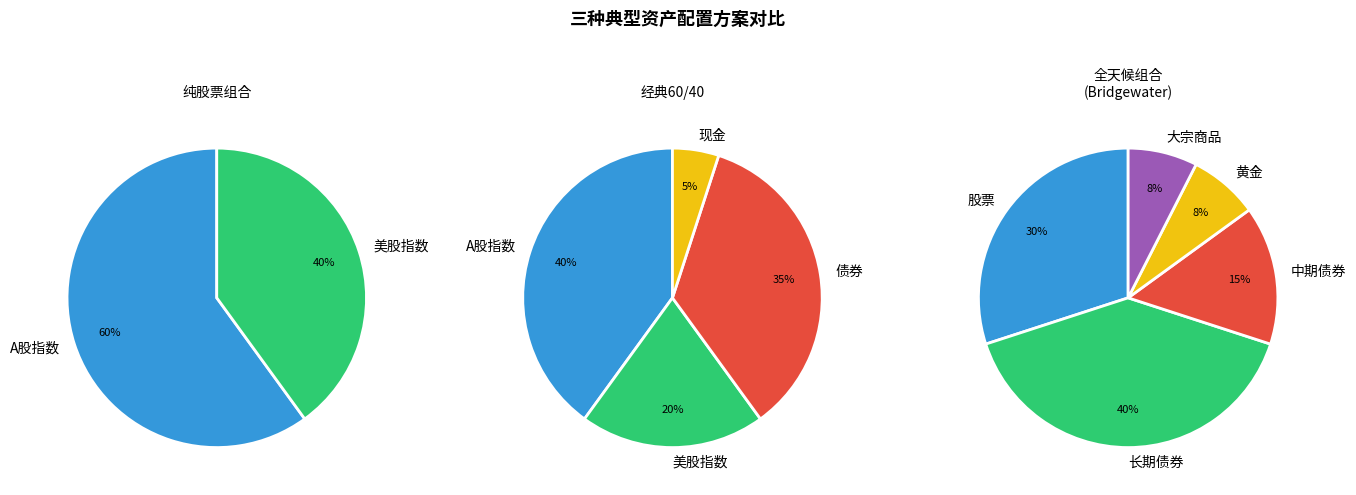

The matplotlib source for this figure: (Note: this script raises an exception after producing the figure.)
"""
Chapter 11 图1：资产配置经典组合对比（柱状图+饼图）
60/40 vs 全天候 vs 纯股票
"""
import matplotlib
matplotlib.use('Agg')
import matplotlib.pyplot as plt
import matplotlib.font_manager as fm
import numpy as np

FONT = 'Noto Sans CJK JP'
plt.rcParams['font.family'] = FONT
plt.rcParams['axes.unicode_minus'] = False

fig, axes = plt.subplots(1, 3, figsize=(14, 5))

fp = fm.FontProperties(family=FONT)

# 三种组合的资产配置
portfolios = {
    '纯股票组合': {'A股指数': 60, '美股指数': 40},
    '经典60/40': {'A股指数': 40, '美股指数': 20, '债券': 35, '现金': 5},
    '全天候组合\n(Bridgewater)': {'股票': 30, '长期债券': 40, '中期债券': 15, '黄金': 7.5, '大宗商品': 7.5},
}
colors_p = ['#3498db', '#2ecc71', '#e74c3c', '#f1c40f', '#9b59b6', '#e67e22']

for ax, (name, alloc) in zip(axes, portfolios.items()):
    labels = list(alloc.keys())
    sizes = list(alloc.values())
    cols = colors_p[:len(labels)]
    wedges, texts, autotexts = ax.pie(
        sizes, labels=labels, colors=cols, autopct='%1.0f%%',
        startangle=90, pctdistance=0.75,
        wedgeprops=dict(edgecolor='white', linewidth=2),
        textprops=dict(fontsize=8.5, fontproperties=fp)
    )
    for at in autotexts:
        at.set_fontsize(8)
    ax.set_title(name, fontsize=11, fontweight='bold', pad=10,
                 fontproperties=fp)

fig.suptitle('三种典型资产配置方案对比', fontsize=13, fontweight='bold', y=1.02,
             fontproperties=fp)
fig.tight_layout(pad=2)
fig.savefig('./pic/chapter11_portfolio.png', dpi=150, bbox_inches='tight')
print("saved: chapter11_portfolio.png")
